Labelled photos from "images", an image-classification folder in kratiknayak/object_detection_demo. The possible labels are: combined, frozen food shelves, ice cream shelves, shelves.

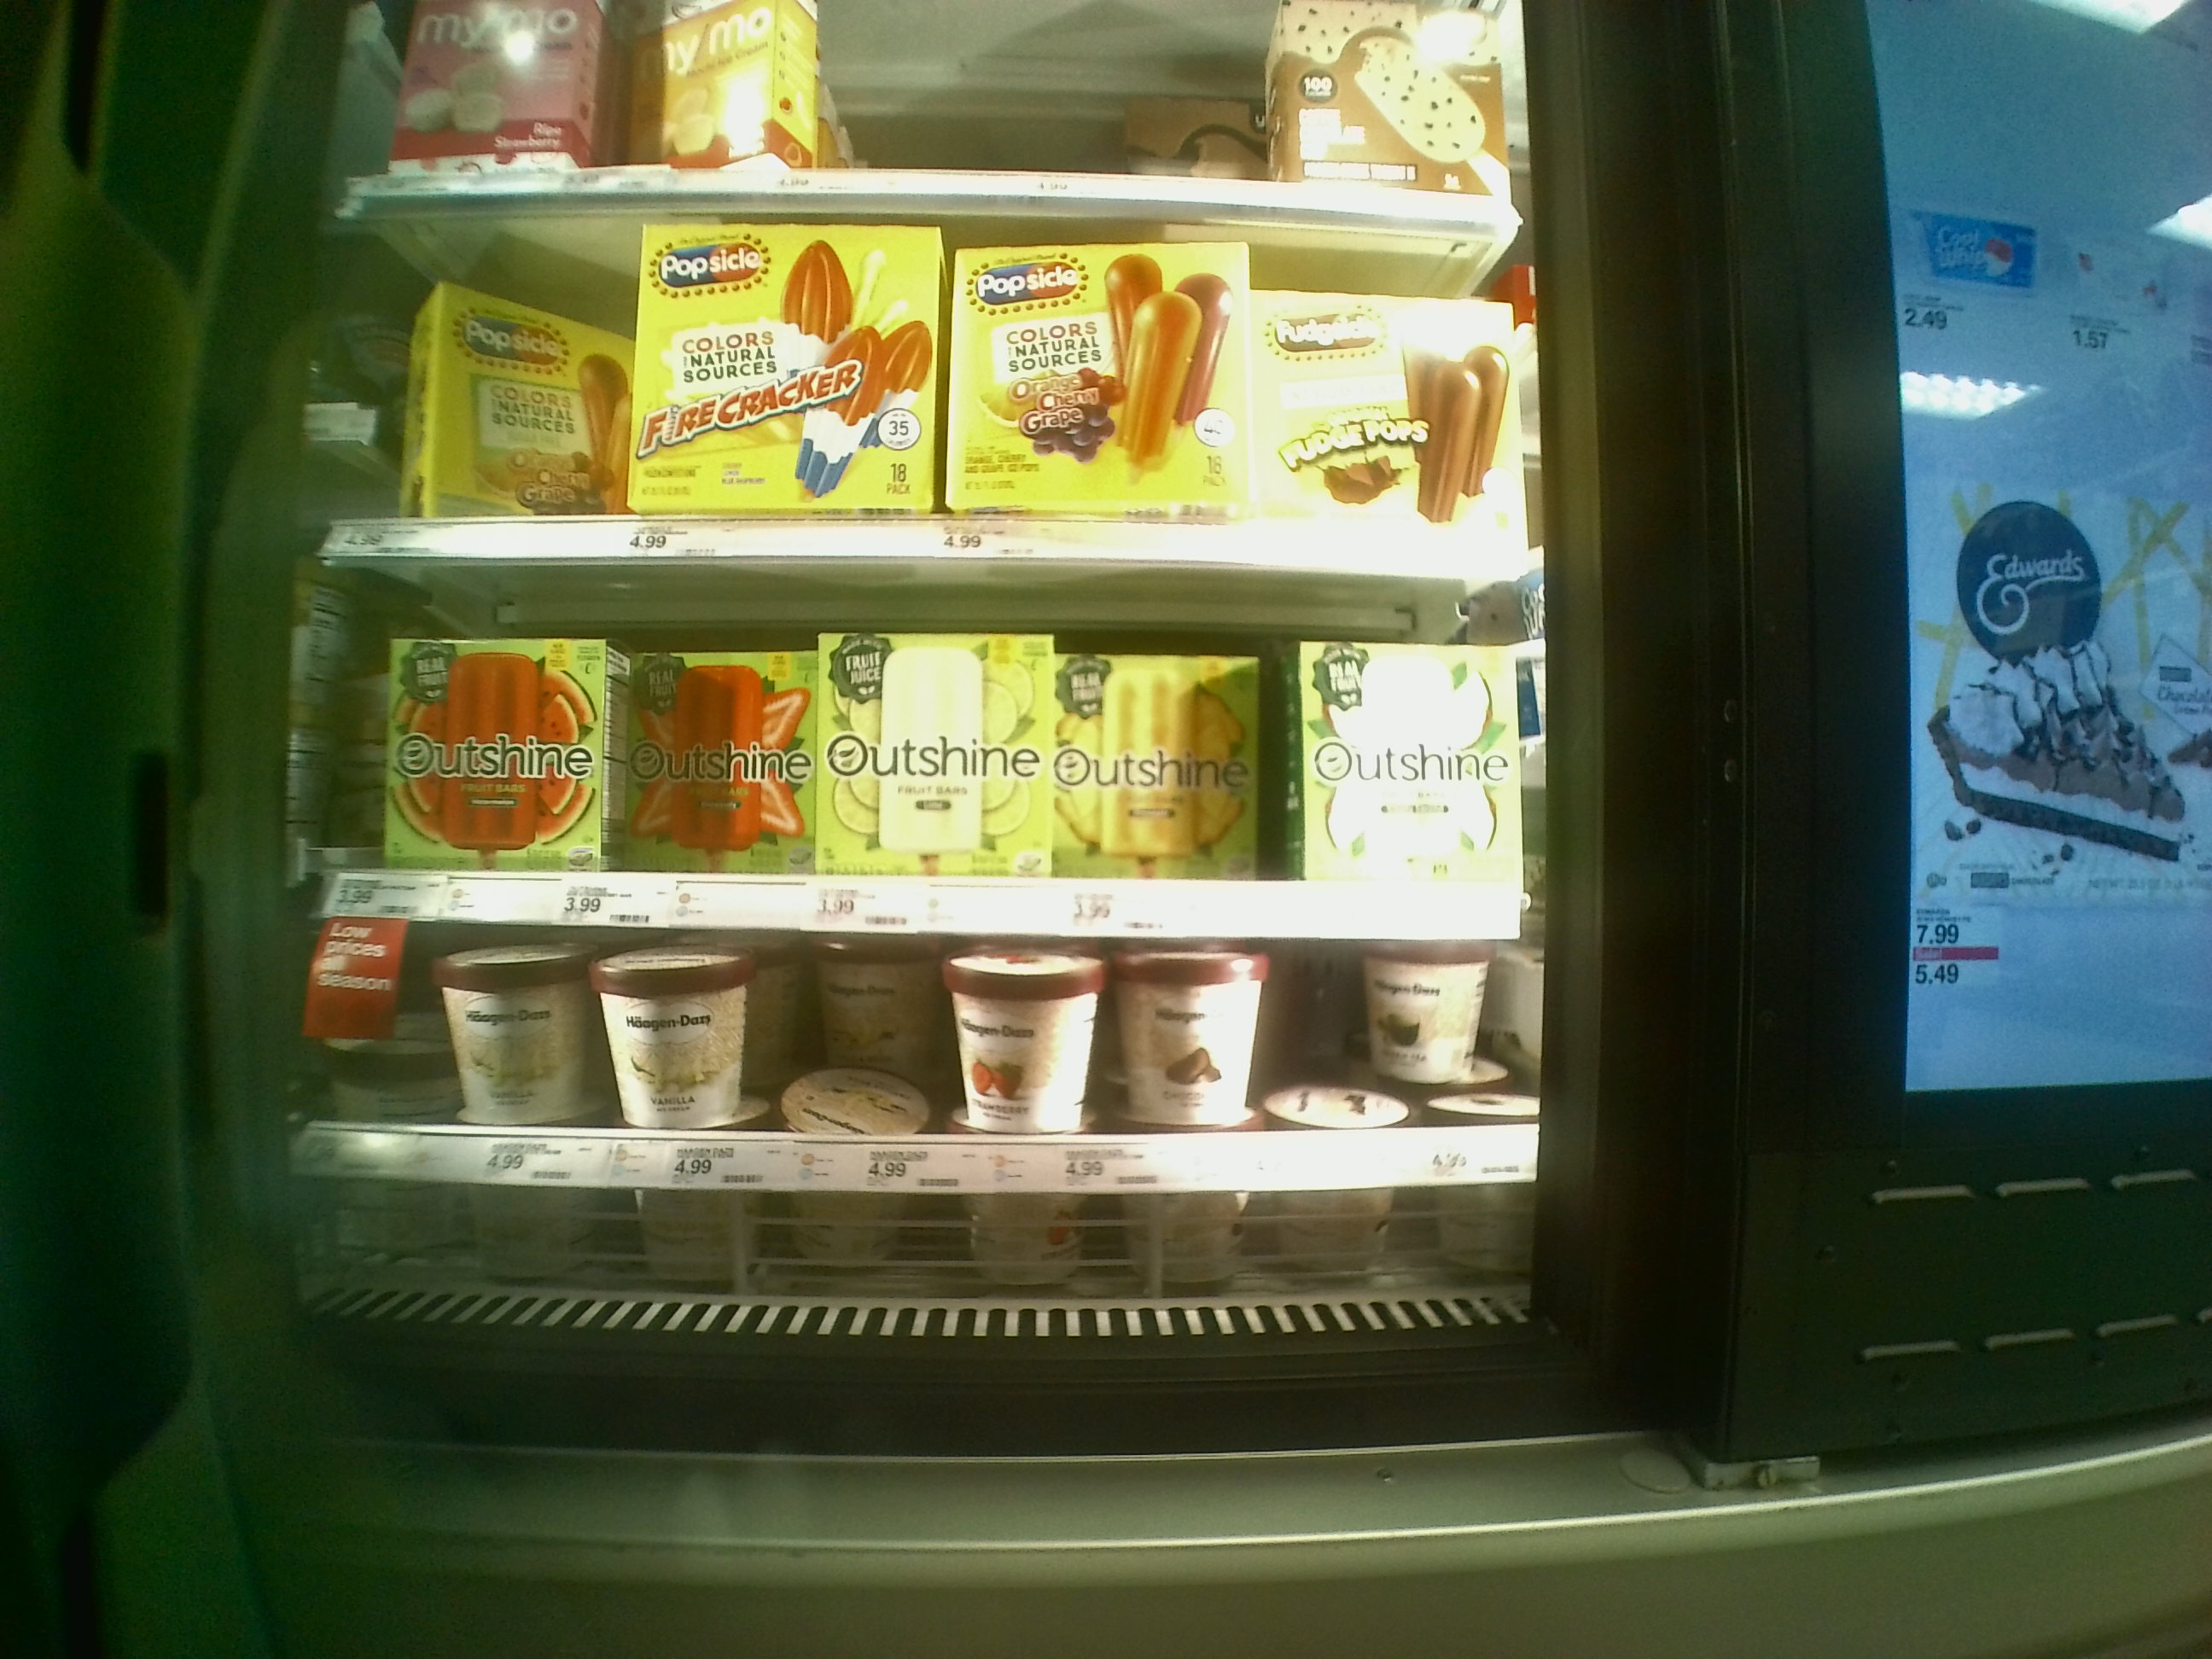
Label: combined

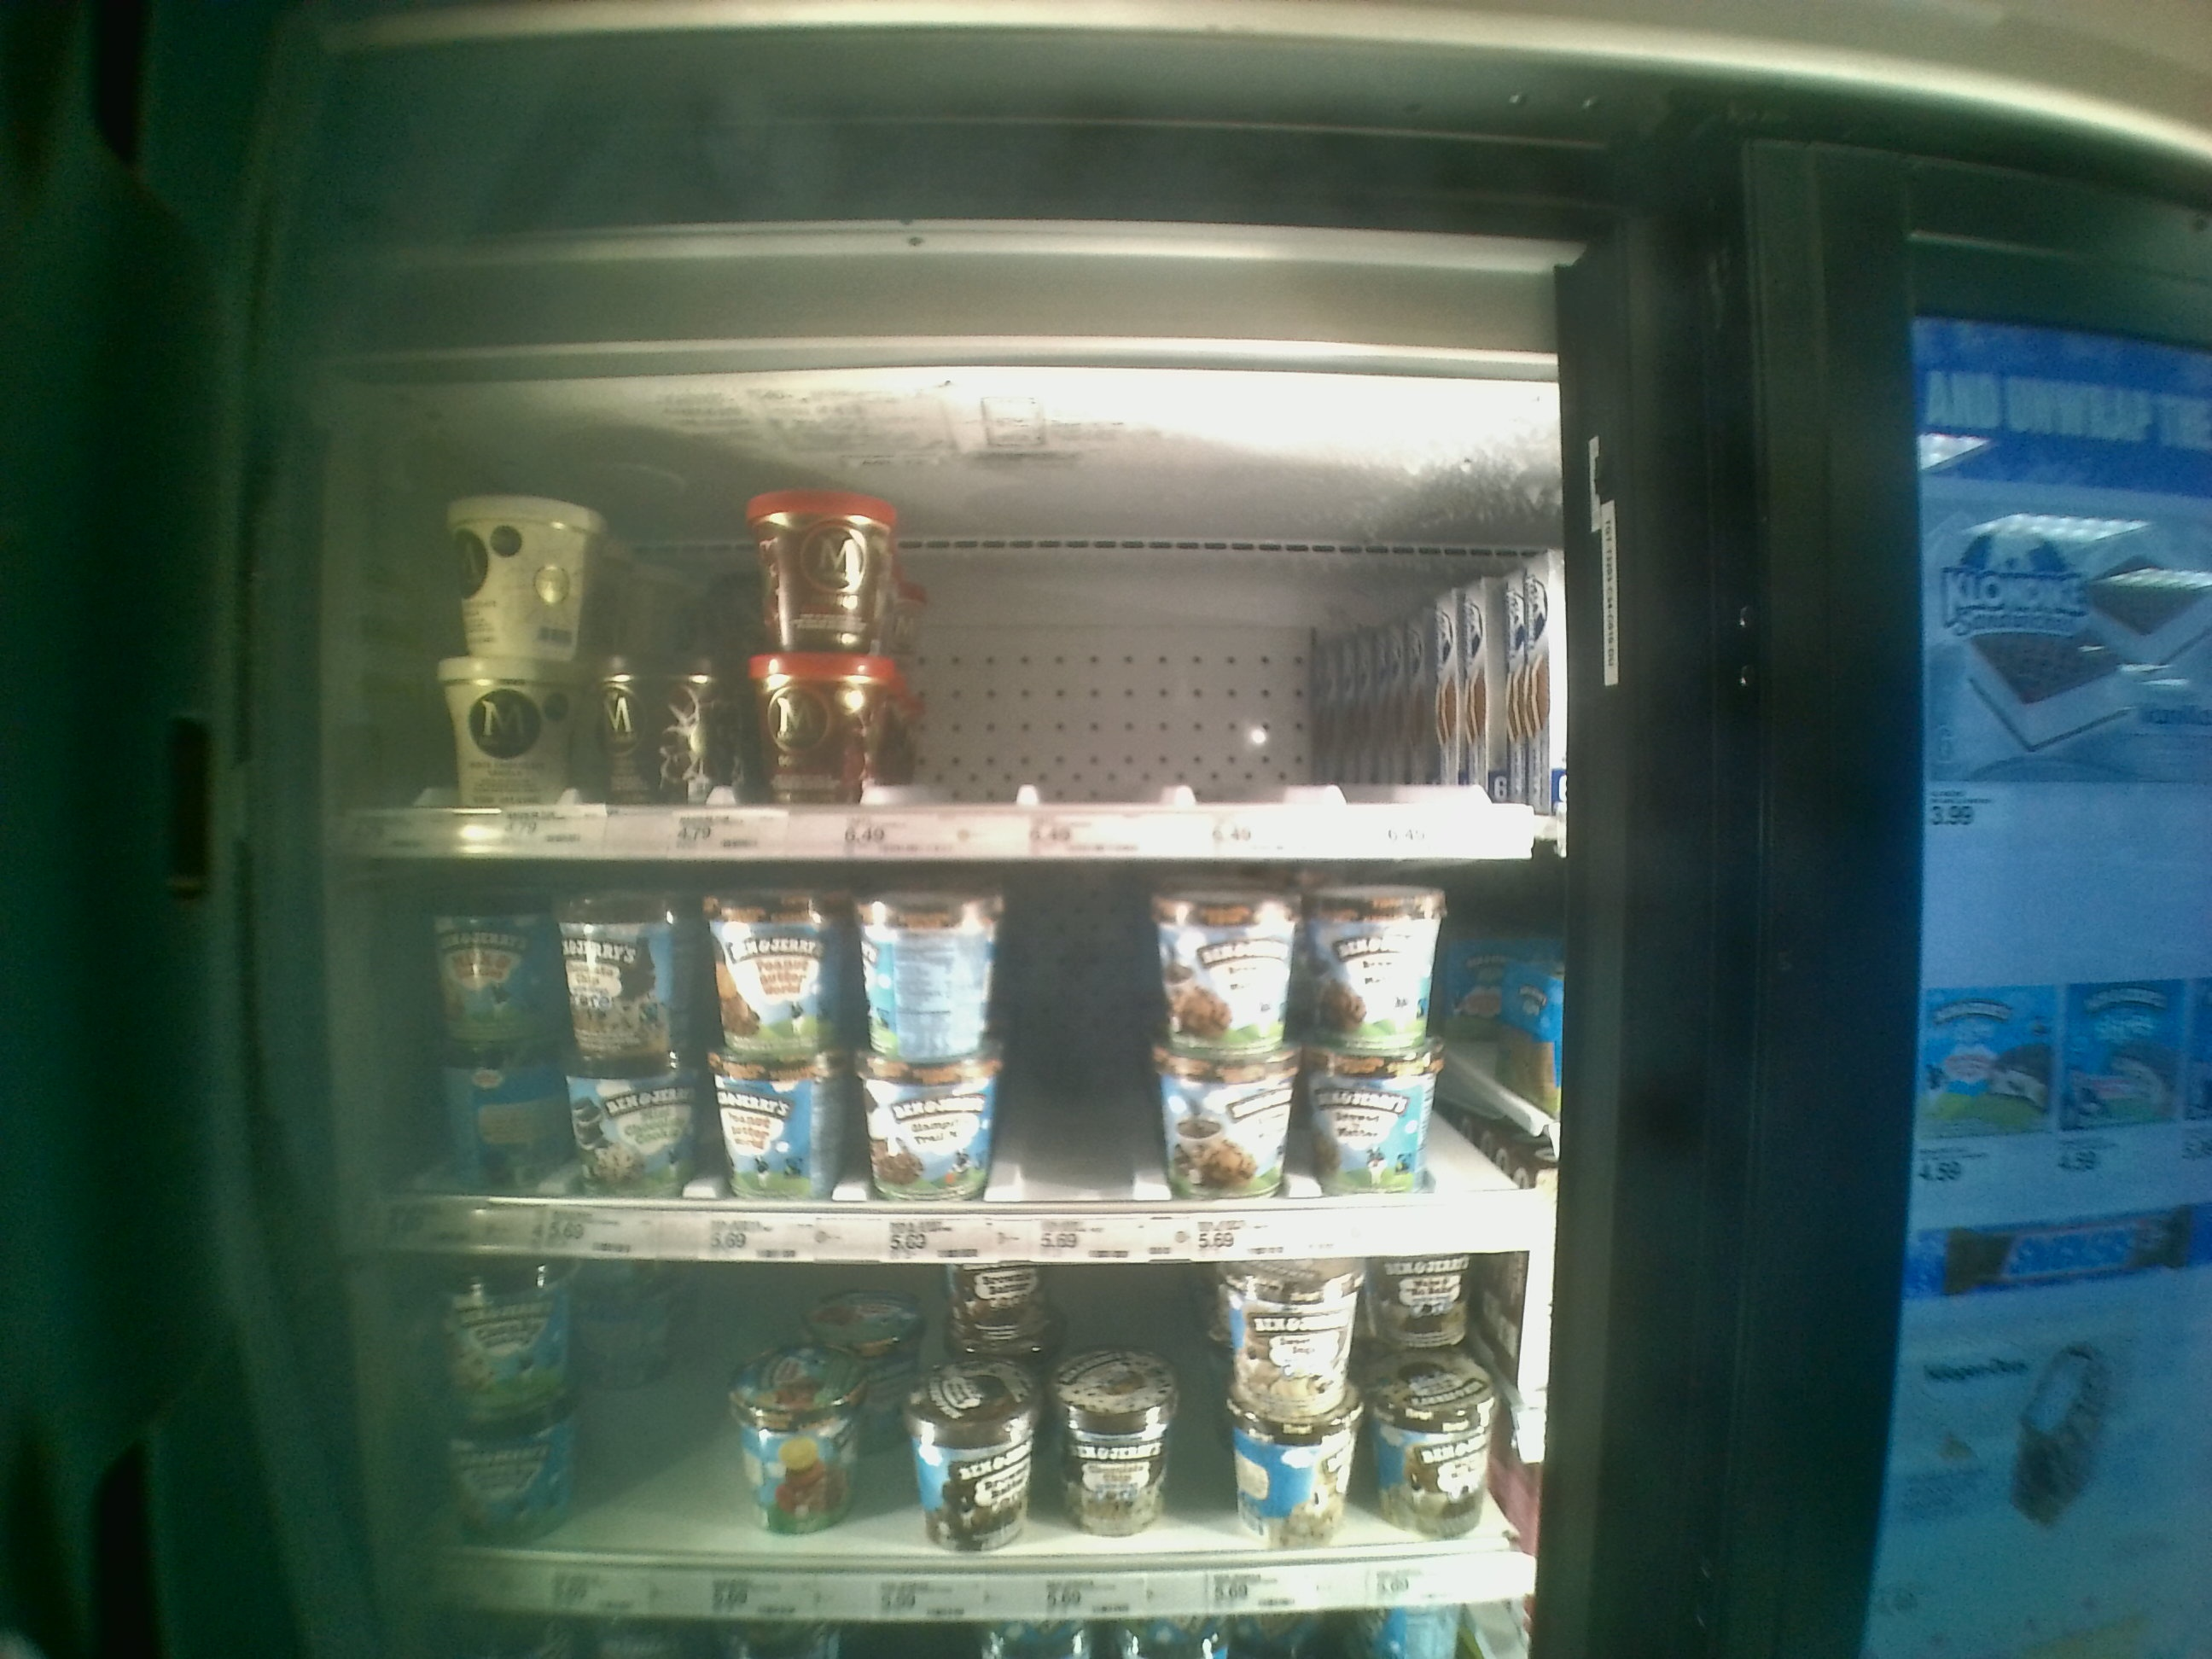
Label: ice cream shelves

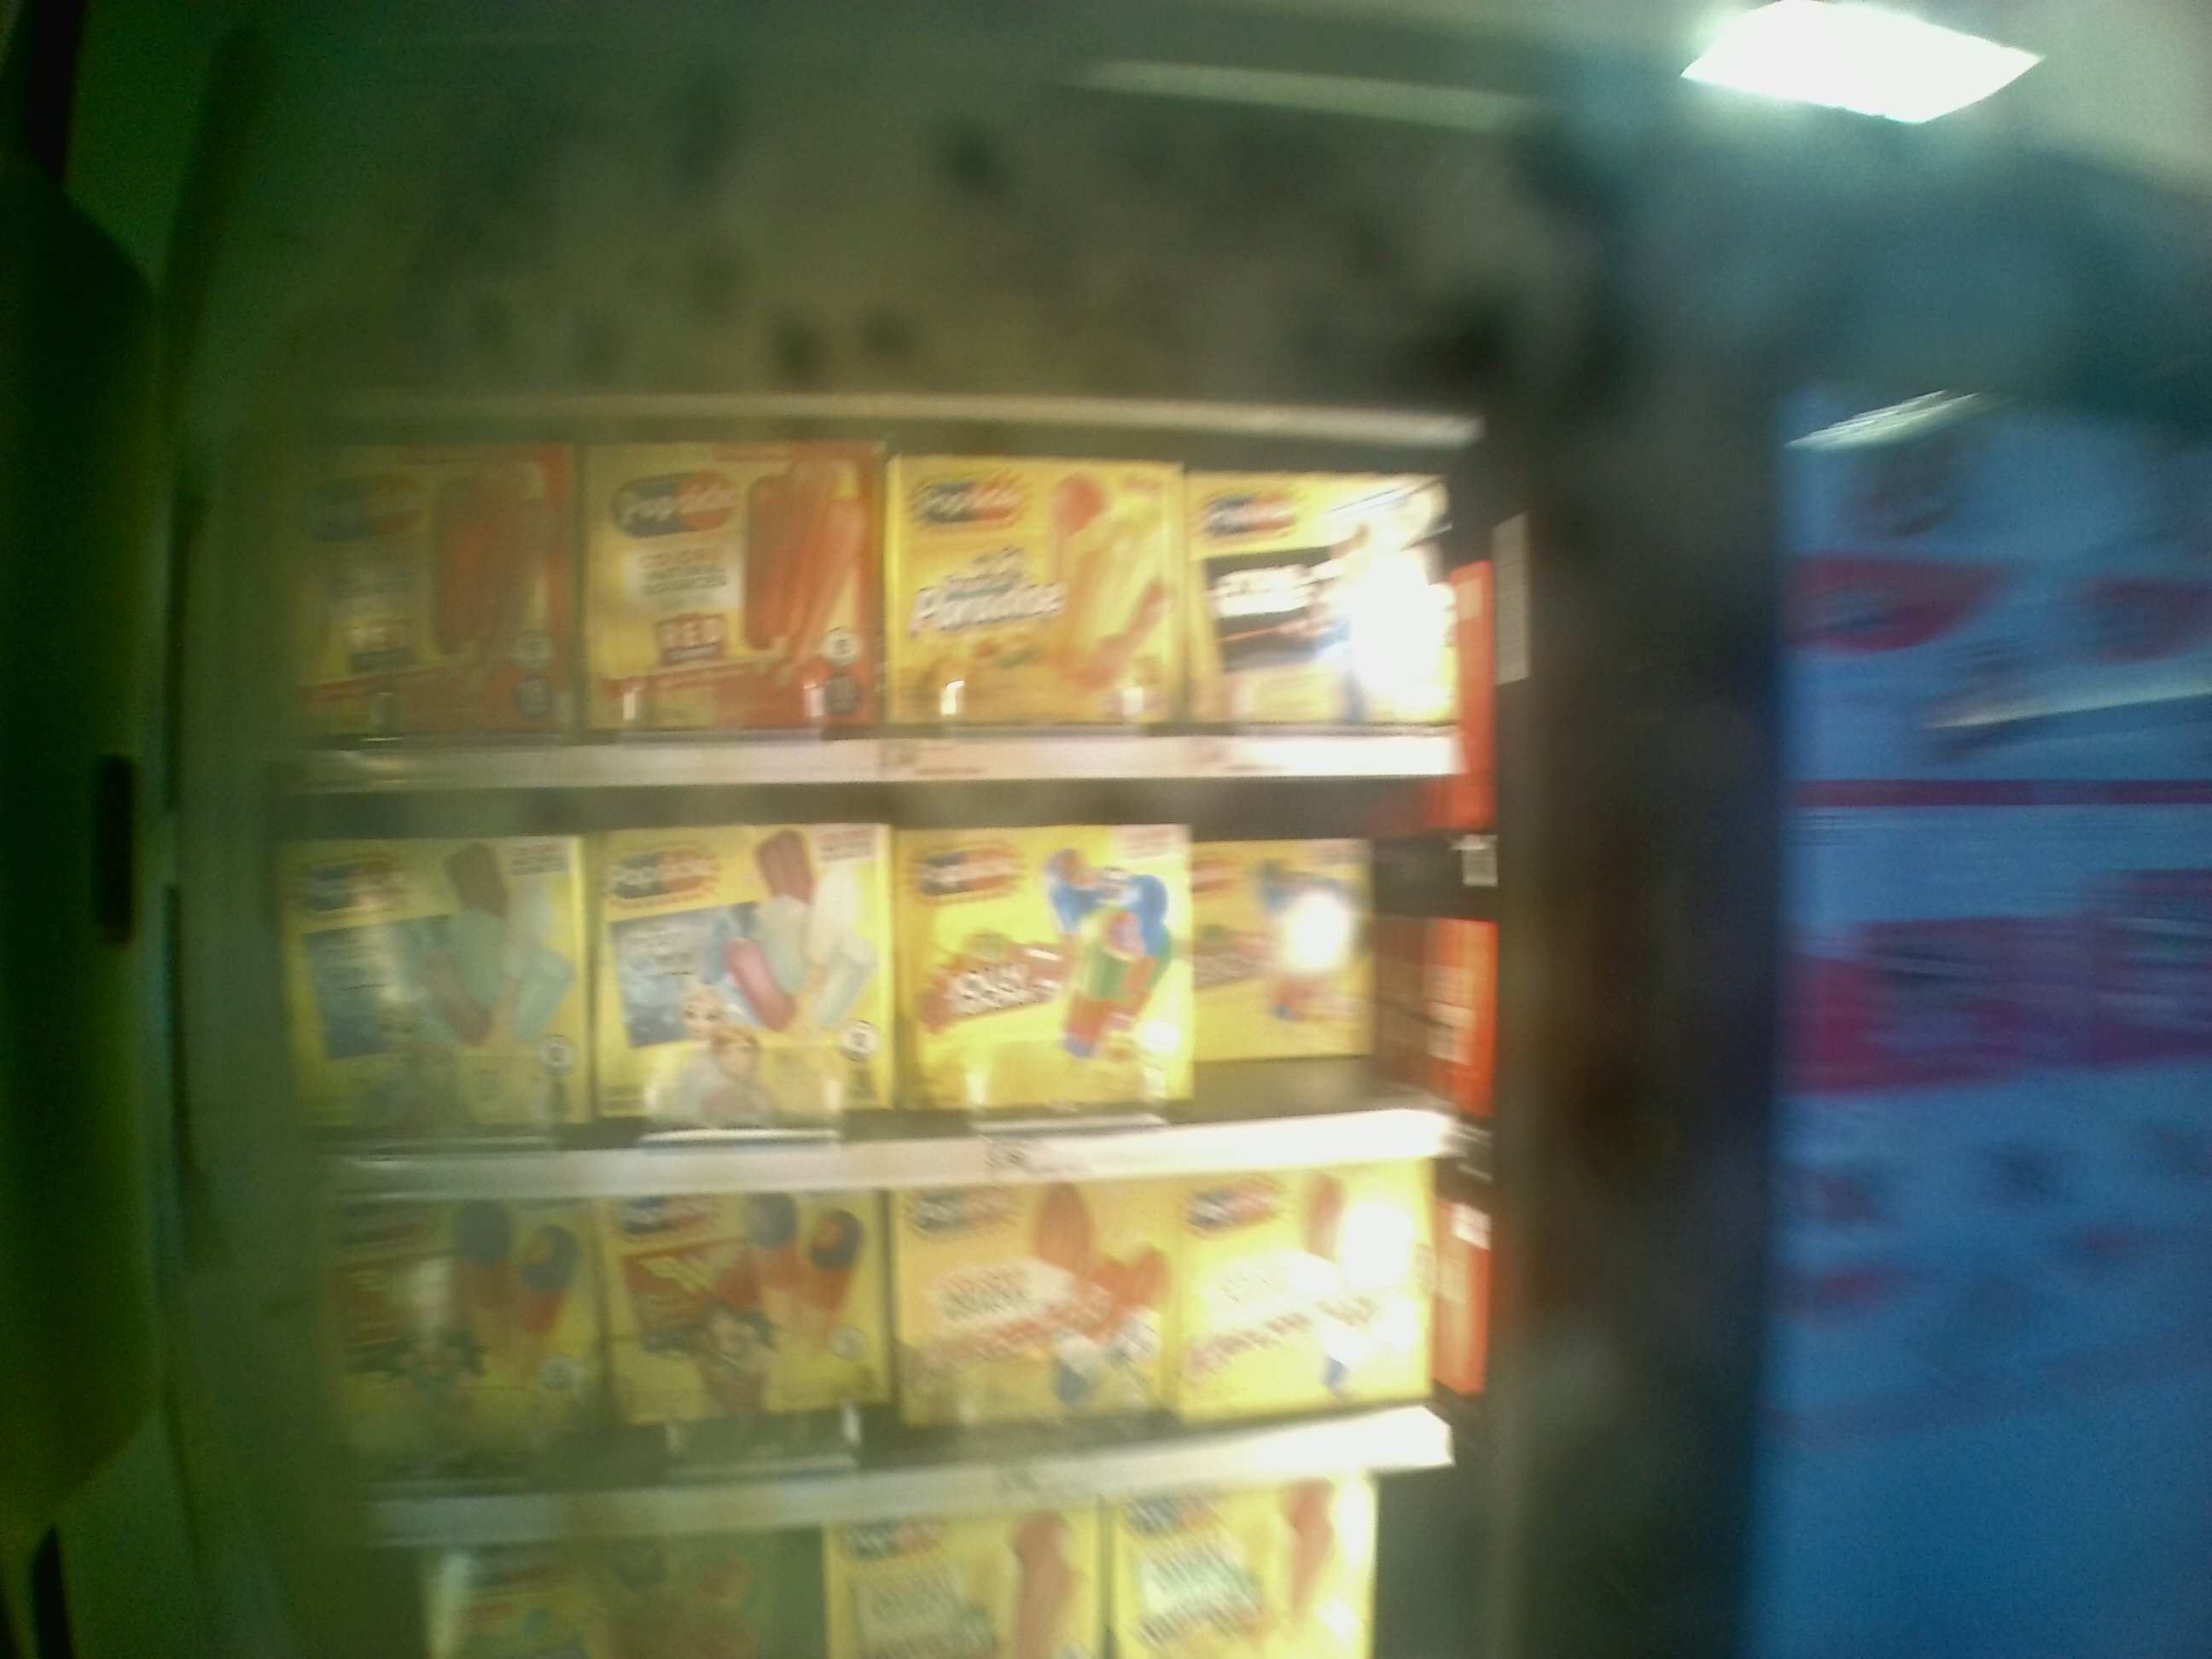
Label: frozen food shelves

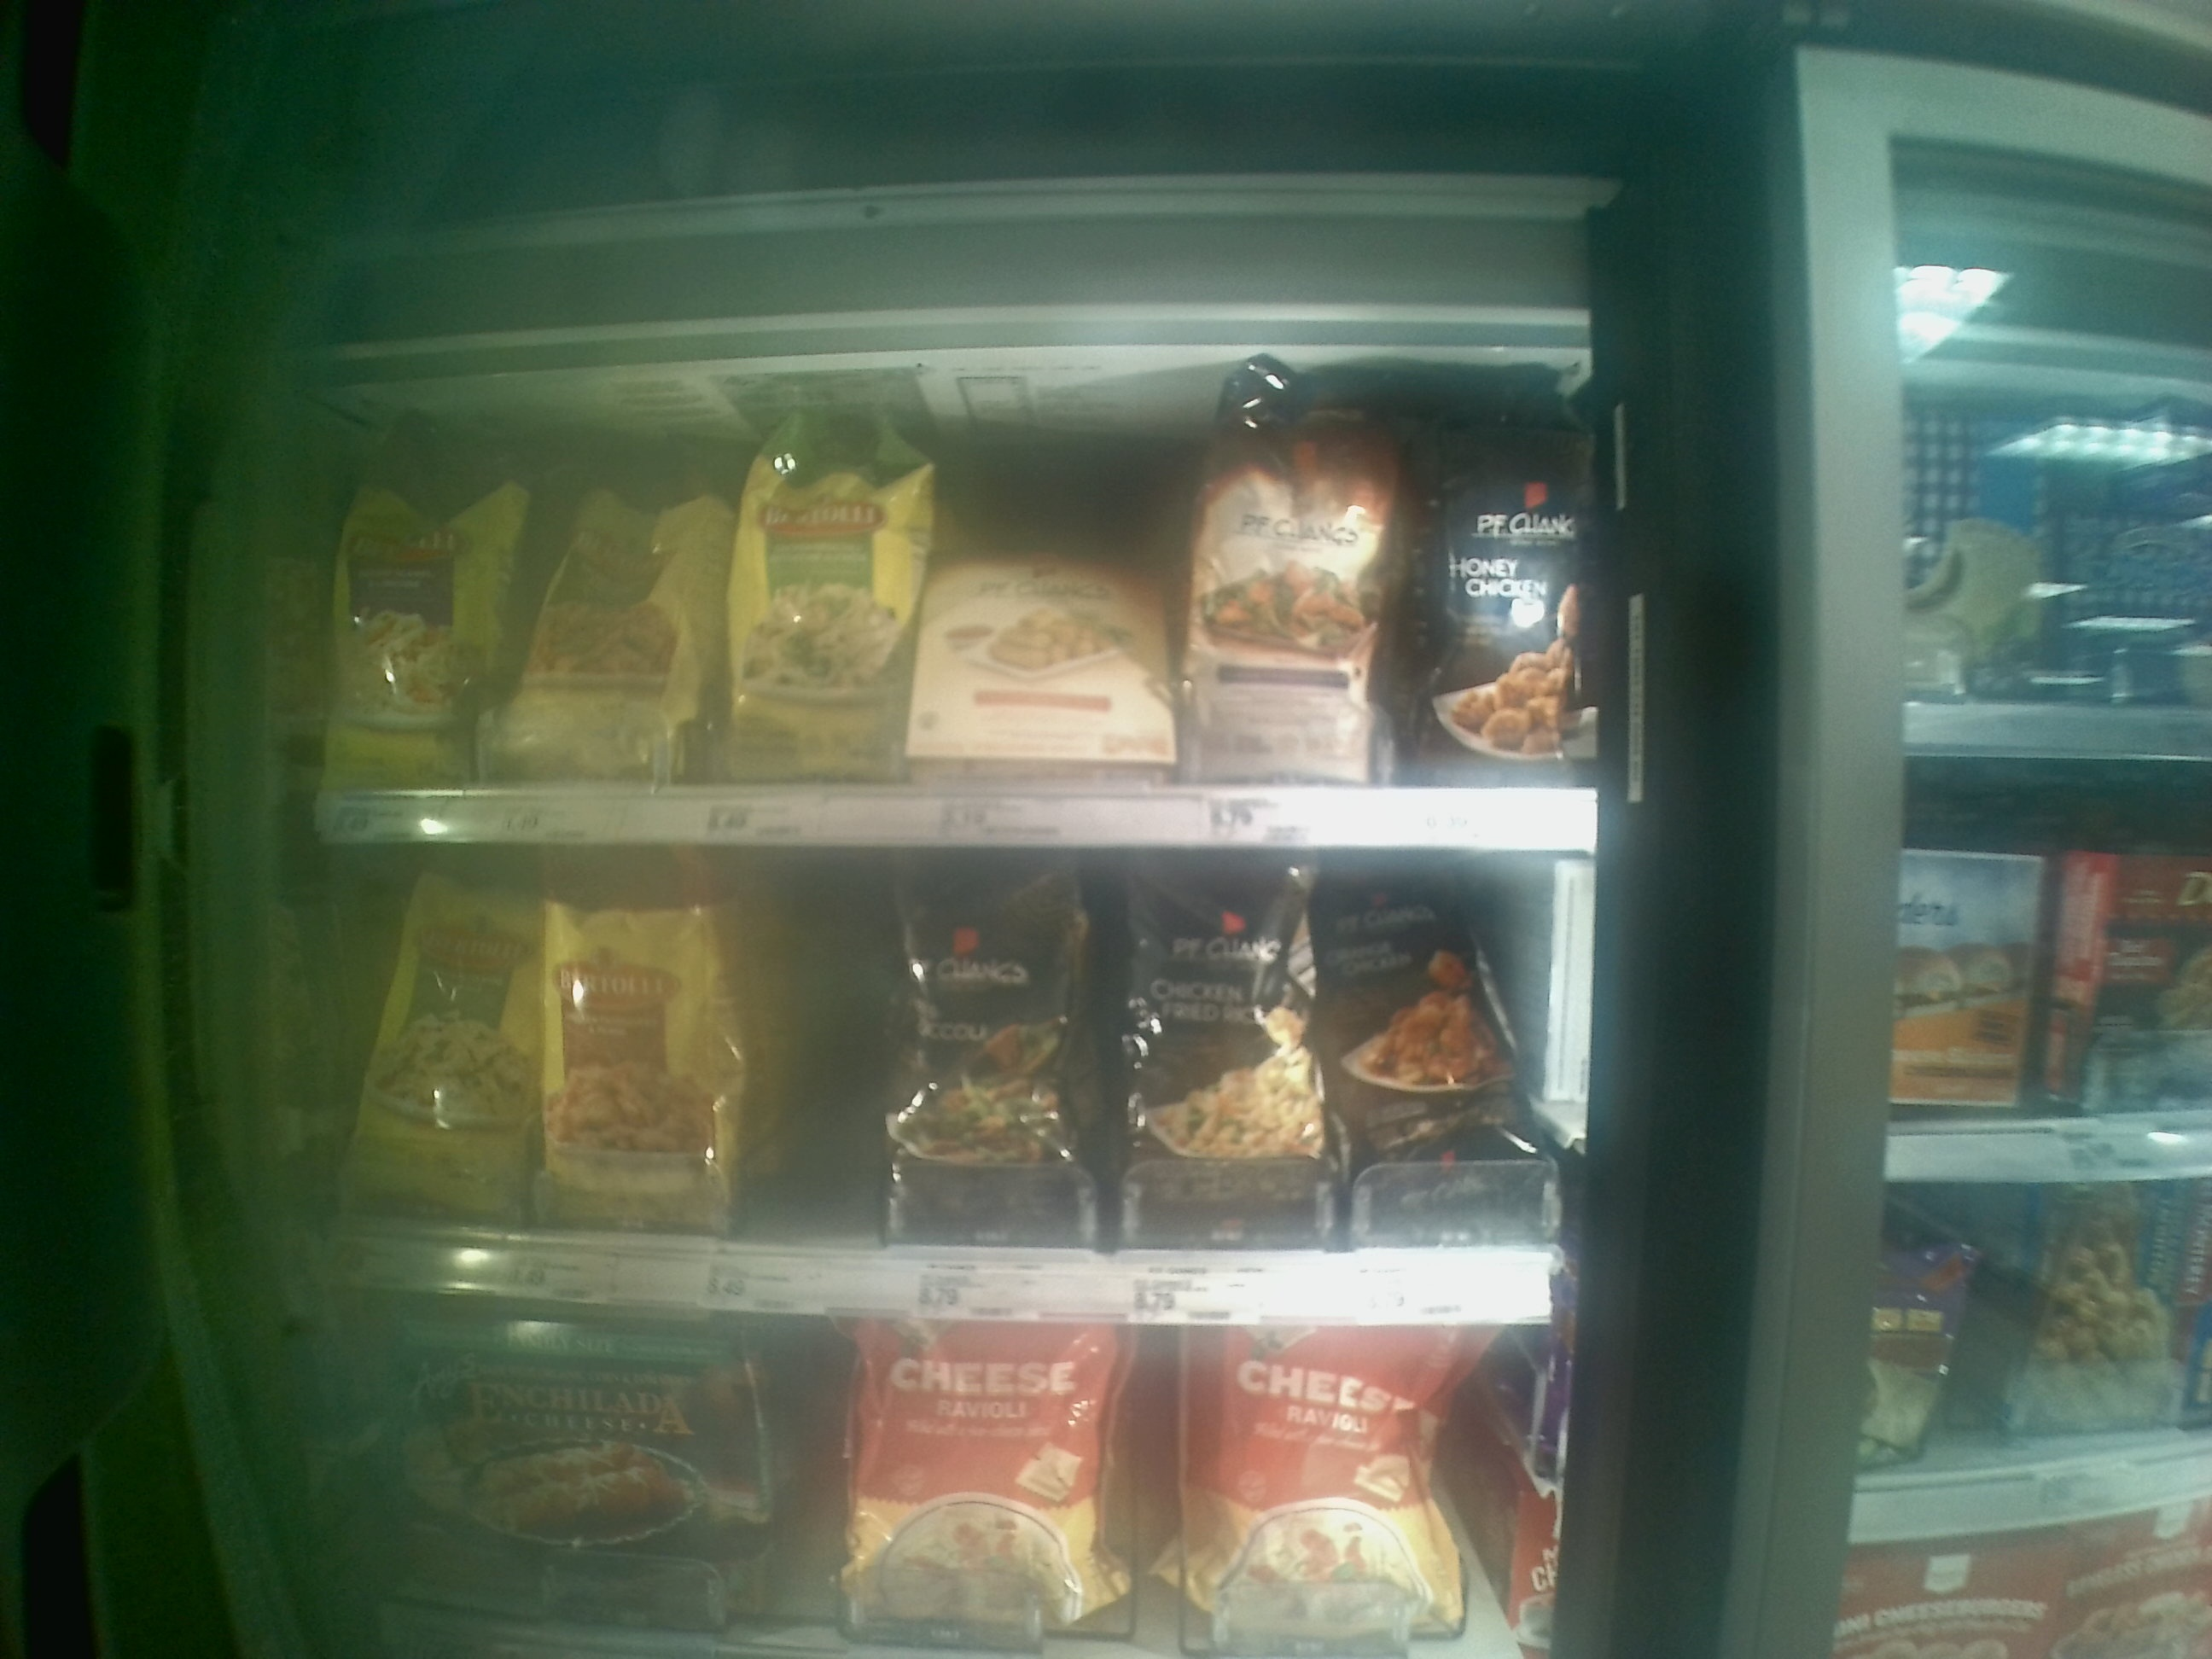
Label: shelves

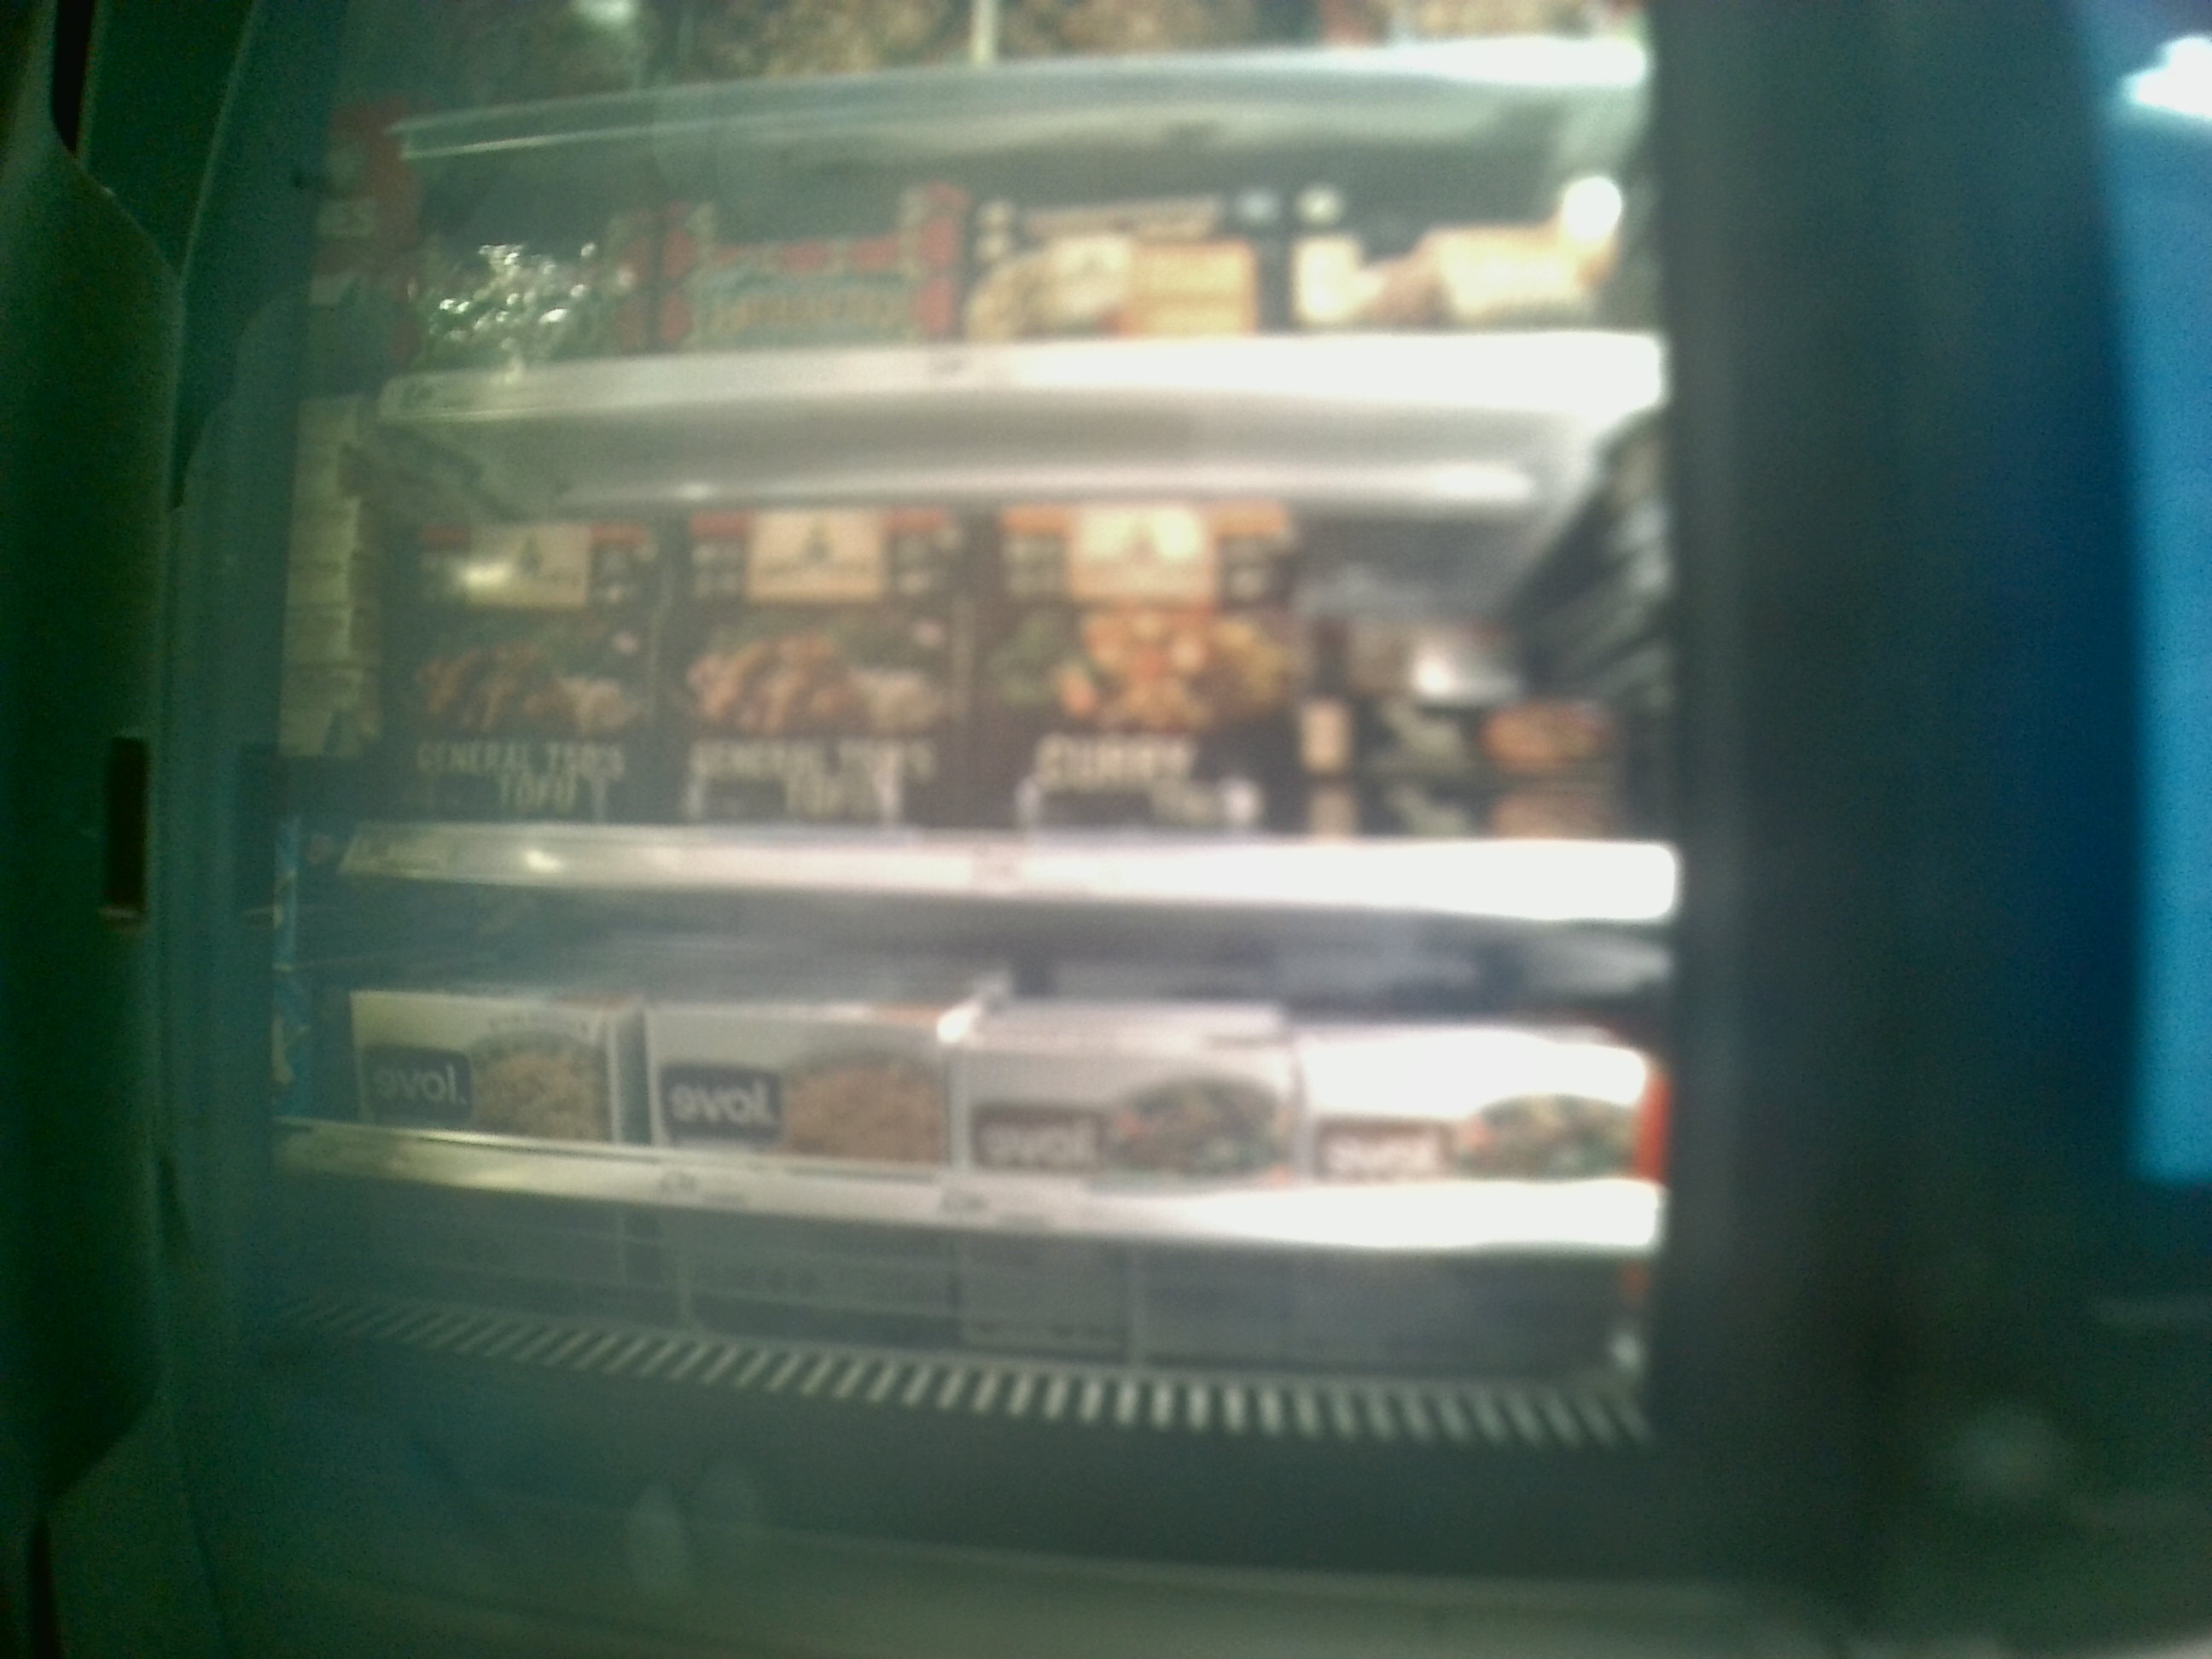
Label: combined

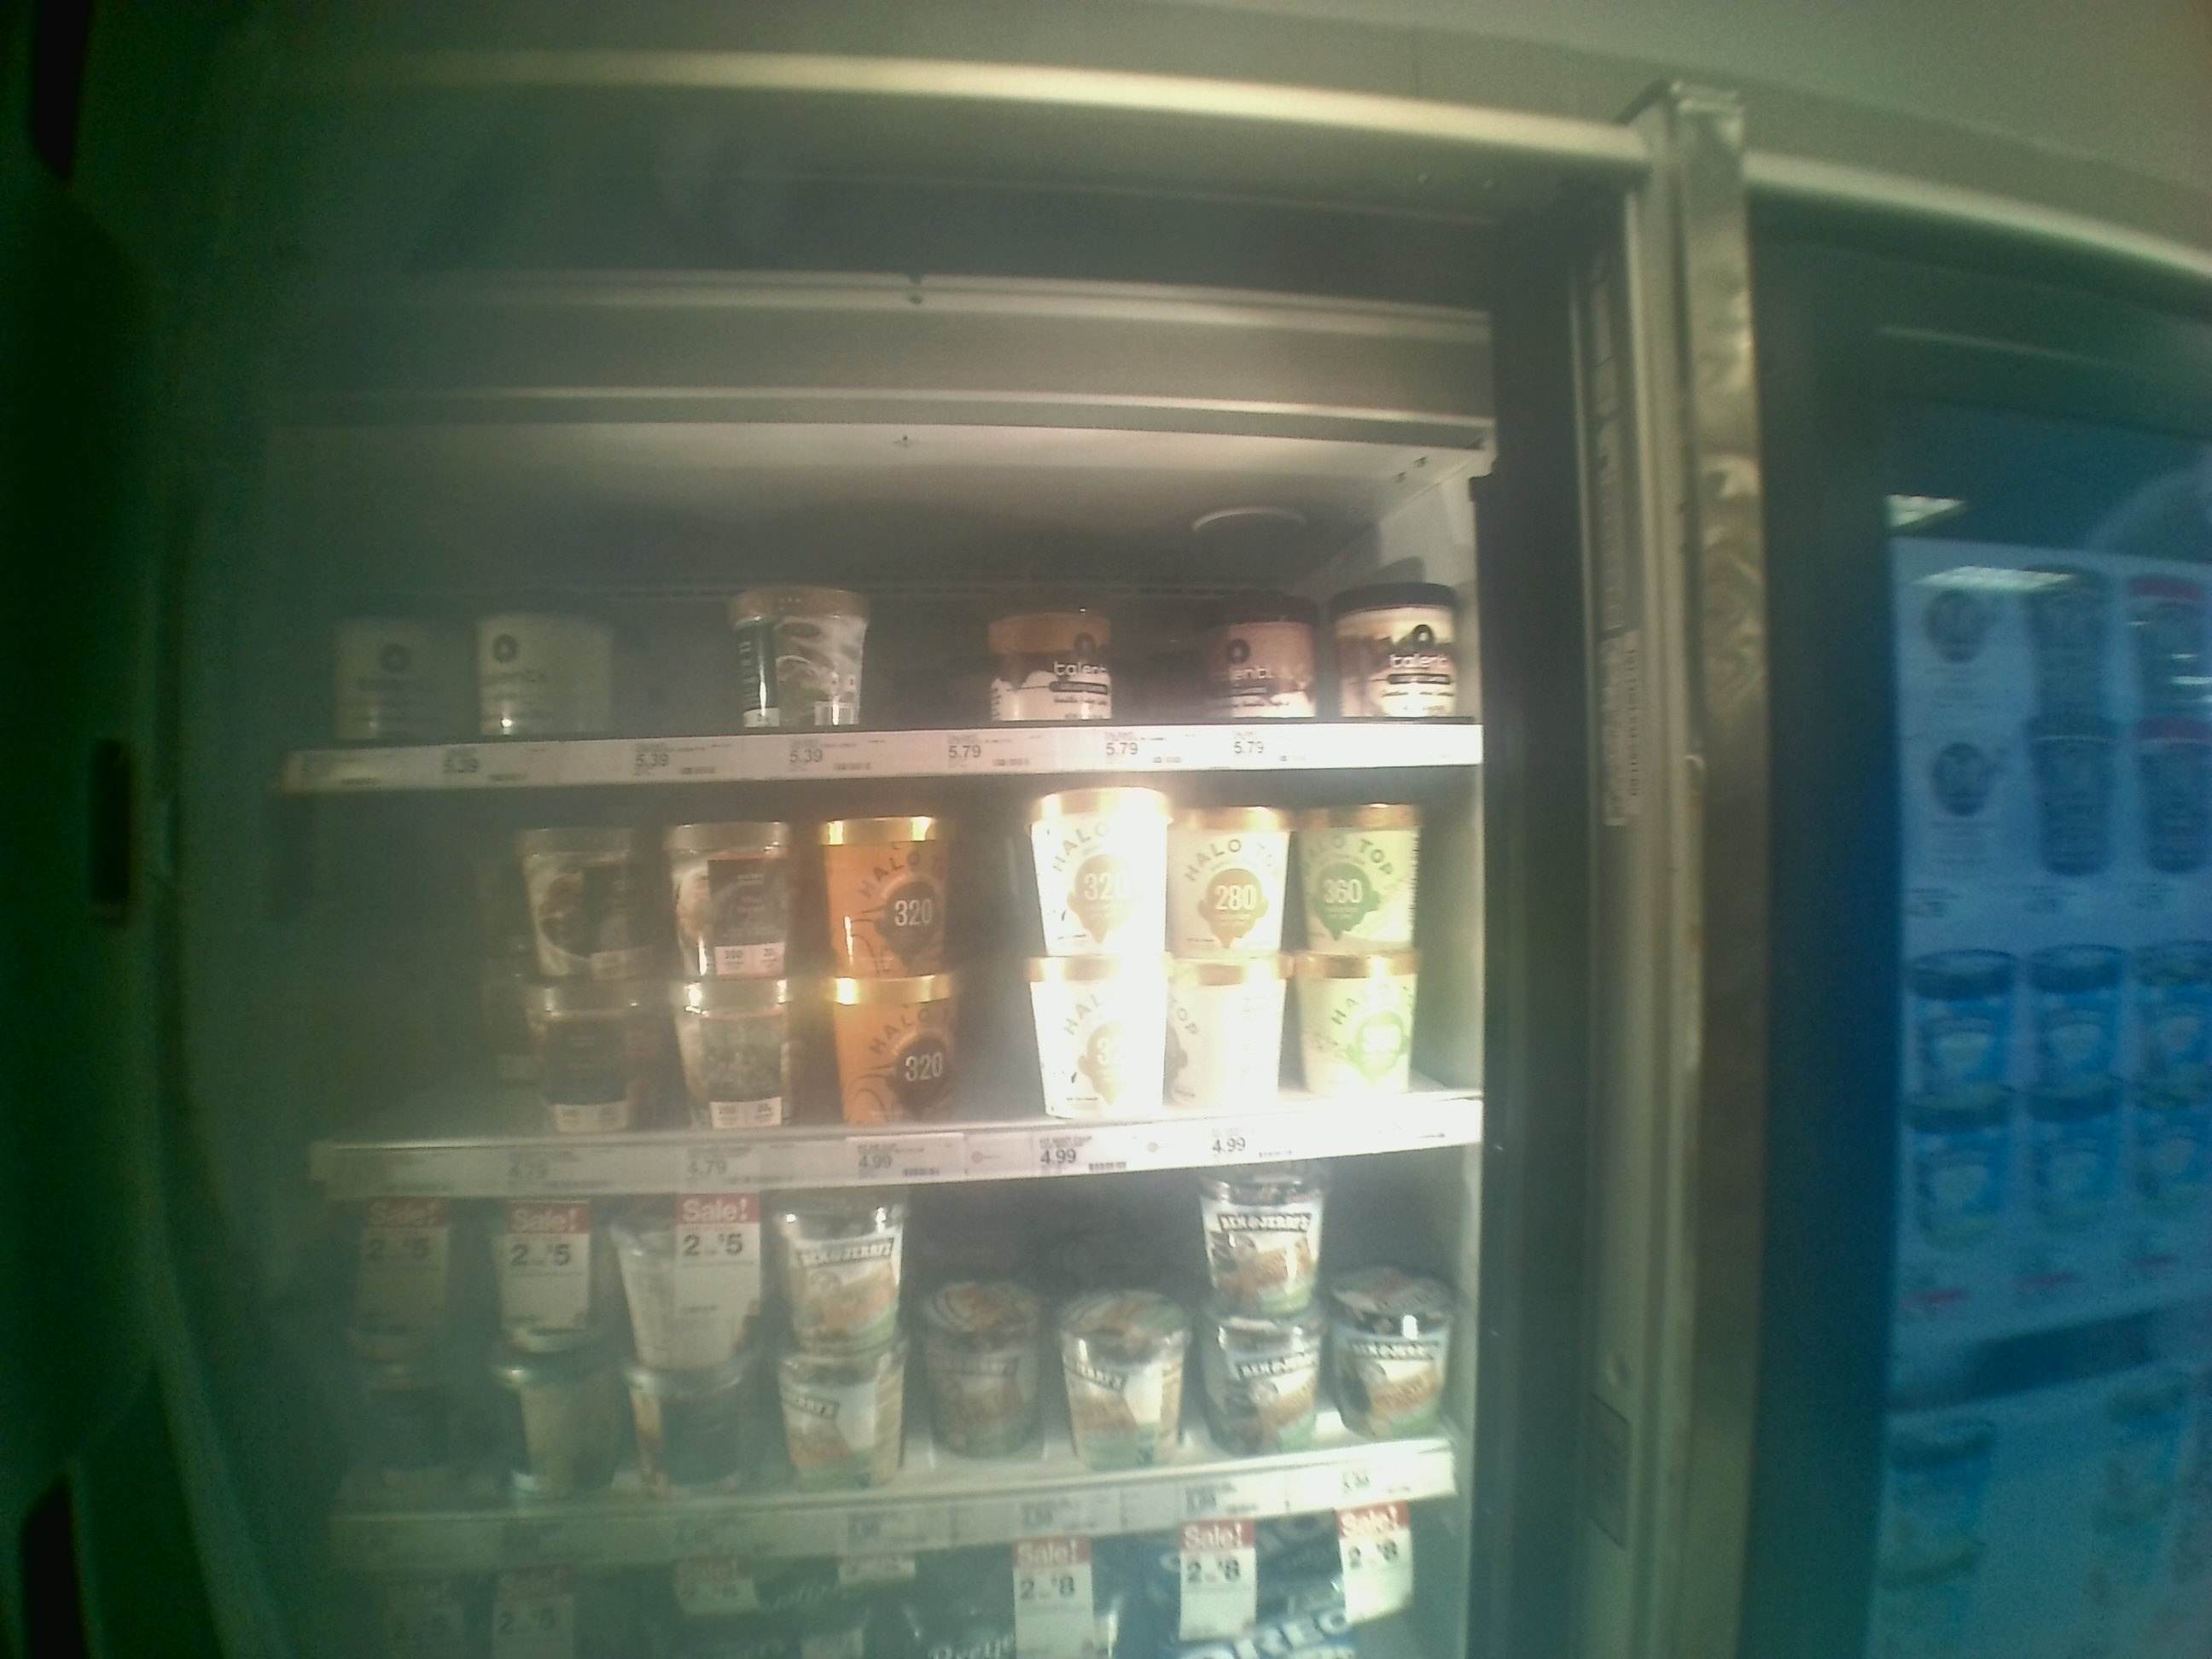
Label: ice cream shelves
